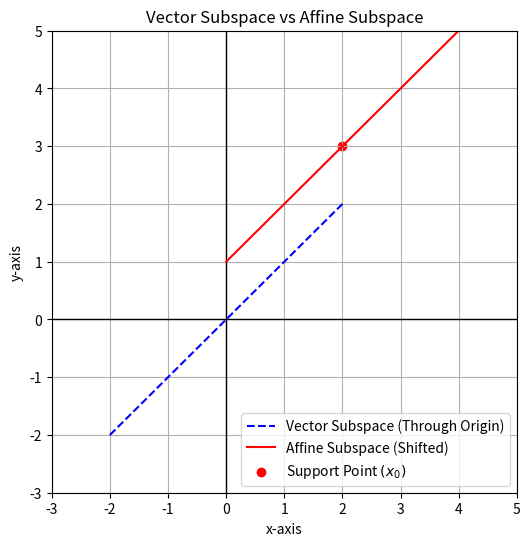

Python code for this plot:
# Re-import necessary libraries since execution state was reset
import numpy as np
import matplotlib.pyplot as plt

# Define vector subspace (a line through the origin)
t = np.linspace(-2, 2, 100)
subspace_x = t
subspace_y = t  # Line y = x (vector subspace through origin)

# Define affine subspace (same line but shifted)
x0, y0 = 2, 3  # Support point
affine_x = x0 + t
affine_y = y0 + t  # Shifted line y = x, but offset

# Plot
plt.figure(figsize=(6,6))
plt.axhline(0, color='black', linewidth=1)  # x-axis
plt.axvline(0, color='black', linewidth=1)  # y-axis

plt.plot(subspace_x, subspace_y, 'b--', label="Vector Subspace (Through Origin)")
plt.plot(affine_x, affine_y, 'r-', label="Affine Subspace (Shifted)")
plt.scatter([x0], [y0], color='red', marker='o', label="Support Point $(x_0)$")

# Labels and legend
plt.xlim(-3, 5)
plt.ylim(-3, 5)
plt.xlabel("x-axis")
plt.ylabel("y-axis")
plt.legend()
plt.title("Vector Subspace vs Affine Subspace")
plt.grid()
plt.show()
